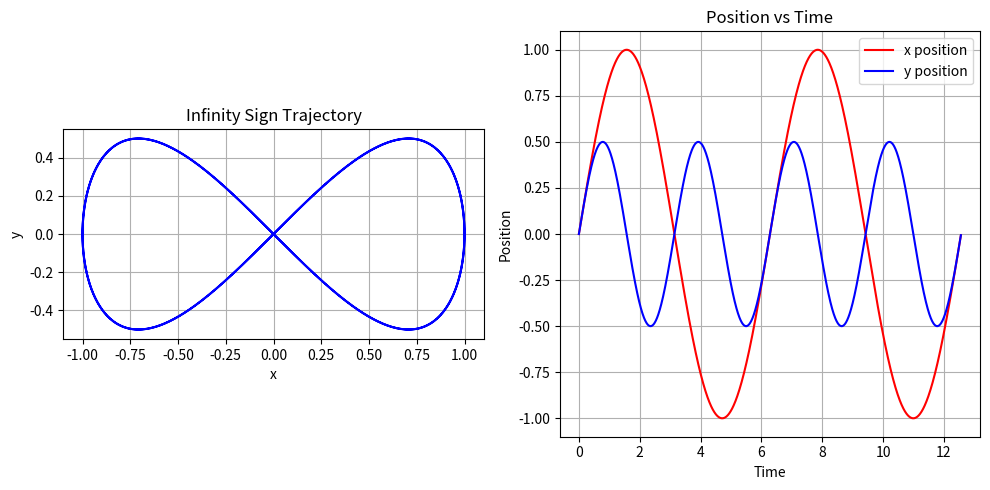
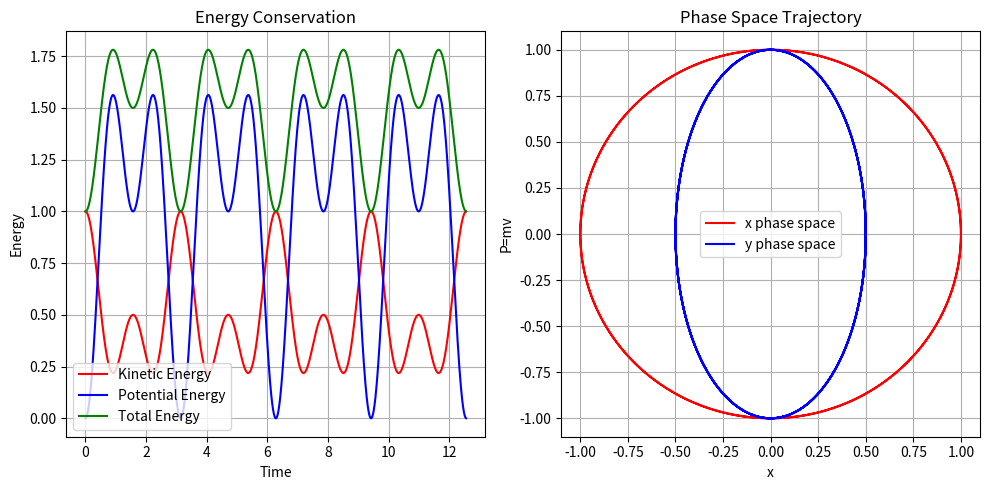

These charts were generated, in order, by the following Python code:
import numpy as np
import matplotlib.pyplot as plt

# Constants
q = 1.0
m = 1.0
omega = 1.0  # Angular frequency for the figure-eight

# Time parameters
t0 = 0.0
tf = 4 * np.pi  # Two full cycles of the figure-eight
h = 0.01
n_steps = int((tf - t0) / h)

# Field functions
def E_field(t):
    Ex = -m/q * omega**2 * np.sin(omega*t)
    Ey = -m/q * 2 * omega**2 * np.sin(2*omega*t)
    return np.array([Ex, Ey])

def B_field(t, r):
    return np.array([0.0, 0.0, 0.0])

# Equations of motion
def f(t, r, v):  # dv/dt = q/m (E + v × B)
    E = E_field(t)
    B = B_field(t, r)
    v3d = np.array([v[0], v[1], 0.0])
    cross = np.cross(v3d, B)
    return (q/m) * (E + cross[:2])

def g(t, r, v):  # dr/dt = v
    return v

# Runge-Kutta solver
def rk4_system(t0, r0, v0, h, n):
    t = np.zeros(n+1)
    r = np.zeros((n+1, 2))
    v = np.zeros((n+1, 2))
    
    t[0] = t0
    r[0] = r0
    v[0] = v0
    
    for i in range(n):
        ti = t[i]
        ri = r[i]
        vi = v[i]
        
        K1 = f(ti, ri, vi)
        G1 = g(ti, ri, vi)
        
        K2 = f(ti + h/2, ri + h*G1/2, vi + h*K1/2)
        G2 = g(ti + h/2, ri + h*G1/2, vi + h*K1/2)
        
        K3 = f(ti + h/2, ri + h*G2/2, vi + h*K2/2)
        G3 = g(ti + h/2, ri + h*G2/2, vi + h*K2/2)
        
        K4 = f(ti + h, ri + h*G3, vi + h*K3)
        G4 = g(ti + h, ri + h*G3, vi + h*K3)
        
        t[i+1] = ti + h
        v[i+1] = vi + (h/6) * (K1 + 2*K2 + 2*K3 + K4)
        r[i+1] = ri + (h/6) * (G1 + 2*G2 + 2*G3 + G4)
        
    return t, r, v

# Initial conditions (match parametric equations)
r0 = np.array([0.0, 0.0])
v0 = np.array([omega, omega])  # dx/dt = ω, dy/dt = ω at t=0
t0 = 0.0

# Run simulation
t_vals, r_vals, v_vals = rk4_system(t0, r0, v0, h, n_steps)

# Plot
plt.figure(figsize=(10, 5))
plt.subplot(1, 2, 1)
plt.plot(r_vals[:, 0], r_vals[:, 1], 'b-')
plt.title("Infinity Sign Trajectory")
plt.xlabel("x")
plt.ylabel("y")
plt.gca().set_aspect('equal')
plt.grid(True)

# Plot components vs time
plt.subplot(1, 2, 2)
plt.plot(t_vals, r_vals[:, 0], 'r-', label='x position')
plt.plot(t_vals, r_vals[:, 1], 'b-', label='y position')
plt.title("Position vs Time")
plt.xlabel("Time")
plt.ylabel("Position")
plt.legend()
plt.grid(True)
plt.tight_layout()
plt.show()

# Energy analysis
kinetic_energy = 0.5 * m * np.sum(v_vals**2, axis=1)
potential_energy = -q * np.array([np.dot(r_vals[i], E_field(t_vals[i])) for i in range(len(t_vals))])

plt.figure(figsize=(10, 5))
plt.subplot(1, 2, 1)
plt.plot(t_vals, kinetic_energy, 'r-', label='Kinetic Energy')
plt.plot(t_vals, potential_energy, 'b-', label='Potential Energy')
plt.plot(t_vals, kinetic_energy + potential_energy, 'g-', label='Total Energy')
plt.title("Energy Conservation")
plt.xlabel("Time")
plt.ylabel("Energy")
plt.legend()
plt.grid(True)

# Phase space plot
plt.subplot(1, 2, 2)
plt.plot(r_vals[:, 0], v_vals[:, 0], 'r-', label='x phase space')
plt.plot(r_vals[:, 1], v_vals[:, 1], 'b-', label='y phase space')
plt.title("Phase Space Trajectory")
plt.xlabel("x")
plt.ylabel("P=mv")
plt.legend()
plt.grid(True)
plt.tight_layout()
plt.show()
